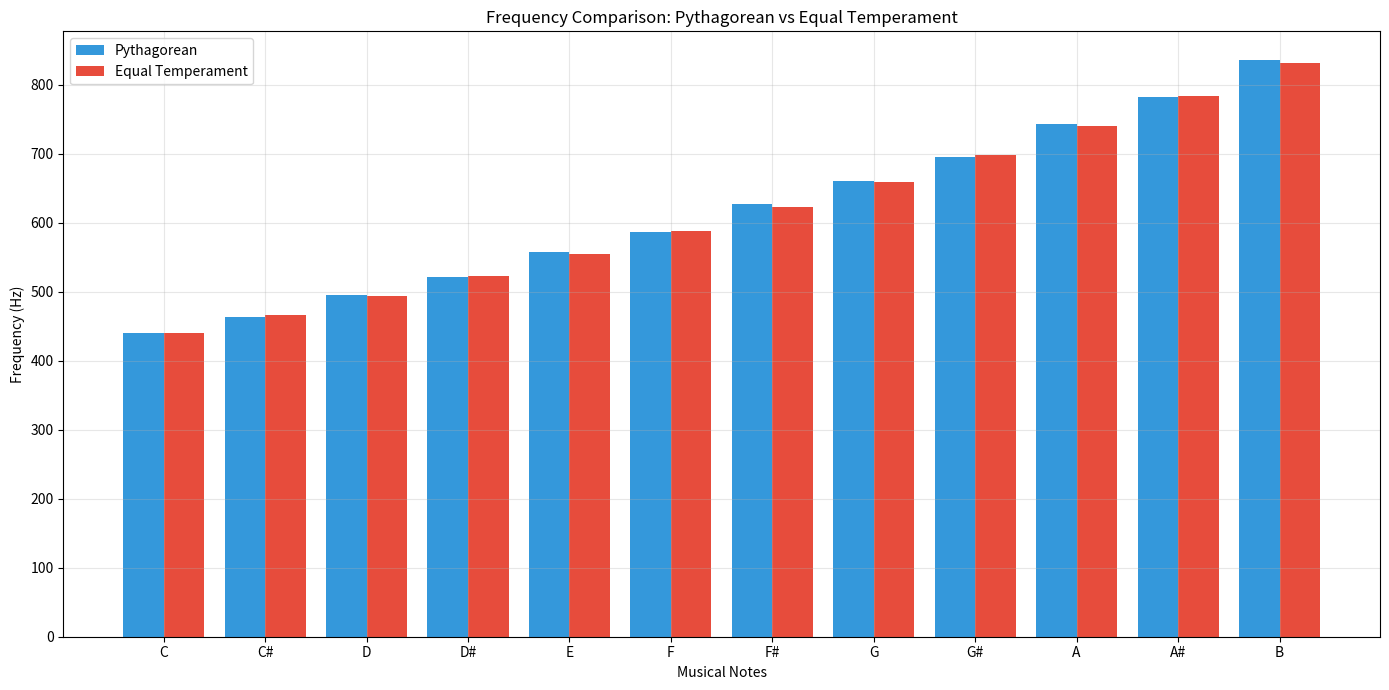
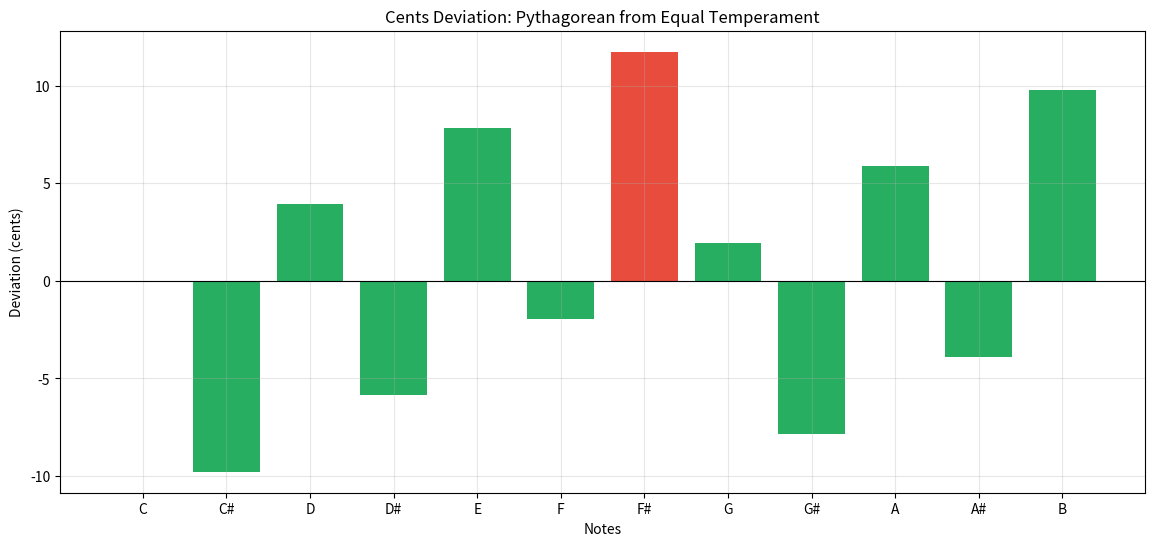

The script that saved these images, in order:
# -*- coding: utf-8 -*-

import numpy as np
import matplotlib.pyplot as plt

# Base frequency
A4 = 440  # Hz

# Pythagorean tuning ratios
pythagorean_ratios = {
    'C': 1.0,
    'C#': 256/243,  # Limma
    'D': 9/8,
    'D#': 32/27,
    'E': 81/64,
    'F': 4/3,
    'F#': 729/512,  # Apotome
    'G': 3/2,
    'G#': 128/81,
    'A': 27/16,
    'A#': 16/9,
    'B': 243/128
}

# Equal temperament frequencies
equal_temp = {note: A4 * 2**(i/12) for i, note in enumerate(pythagorean_ratios)}

plt.figure(figsize=(14, 7))

# Calculate frequencies
notes = list(pythagorean_ratios.keys())
pyth_freqs = [A4 * ratio for ratio in pythagorean_ratios.values()]
equal_freqs = [equal_temp[note] for note in notes]

# Plot
x = np.arange(len(notes))
plt.bar(x - 0.2, pyth_freqs, width=0.4, label='Pythagorean', color='#3498db')
plt.bar(x + 0.2, equal_freqs, width=0.4, label='Equal Temperament', color='#e74c3c')

plt.xticks(x, notes)
plt.title('Frequency Comparison: Pythagorean vs Equal Temperament')
plt.xlabel('Musical Notes')
plt.ylabel('Frequency (Hz)')
plt.legend()
plt.grid(True, alpha=0.3)
plt.tight_layout()
plt.show()

def cents_diff(f1, f2):
    return 1200 * np.log2(f1 / f2) if f1 != f2 else 0

deviations = [cents_diff(p, e) for p, e in zip(pyth_freqs, equal_freqs)]

plt.figure(figsize=(14, 6))
plt.bar(notes, deviations, color=['#27ae60' if abs(d) < 10 else '#e74c3c' for d in deviations])
plt.axhline(0, color='black', linewidth=0.8)
plt.title('Cents Deviation: Pythagorean from Equal Temperament')
plt.xlabel('Notes')
plt.ylabel('Deviation (cents)')
plt.grid(True, alpha=0.3)
plt.show()

def transpose(note, semitones):
    note_index = notes.index(note)
    new_index = (note_index + semitones) % 12
    return notes[new_index]

# Example: Transpose C by 7 semitones
print(f"Transposing C by 7 semitones: {transpose('C', 7)}")  # Should be G
print(f"Transposing E by 5 semitones: {transpose('E', 5)}")  # Should be A
